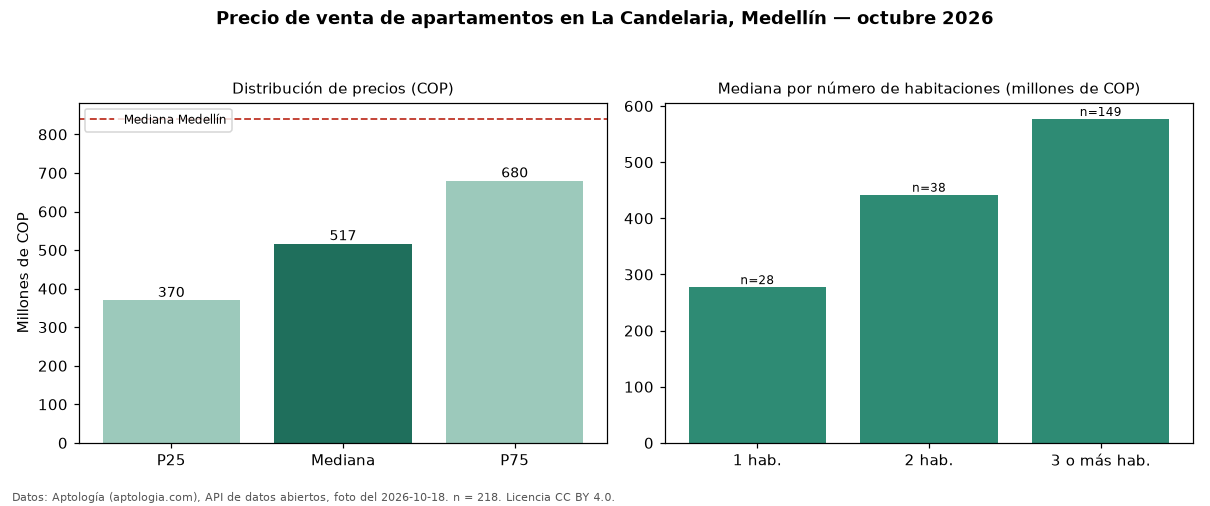

Source data for this figure (header and first rows):
seccion, metrica, valor_cop, n
precio, p25, 370000000, 218
precio, mediana, 517000000, 218
precio, p75, 680000000, 218
precio, minimo, 50000000, 218
precio, maximo, 2500000000, 218
parqueadero, avisos_con_parqueadero, 132, 218
parqueadero, mediana_con_parqueadero, 650000000, 132
habitaciones, 1, 277500000, 28
habitaciones, 2, 442000000, 38
habitaciones, 3+, 577000000, 149
ciudad, mediana_ciudad, 840000000, 
fuente, fecha_foto, 2026-10-18, 
fuente, atribucion, https://www.aptologia.com/venta/medellin…, 
